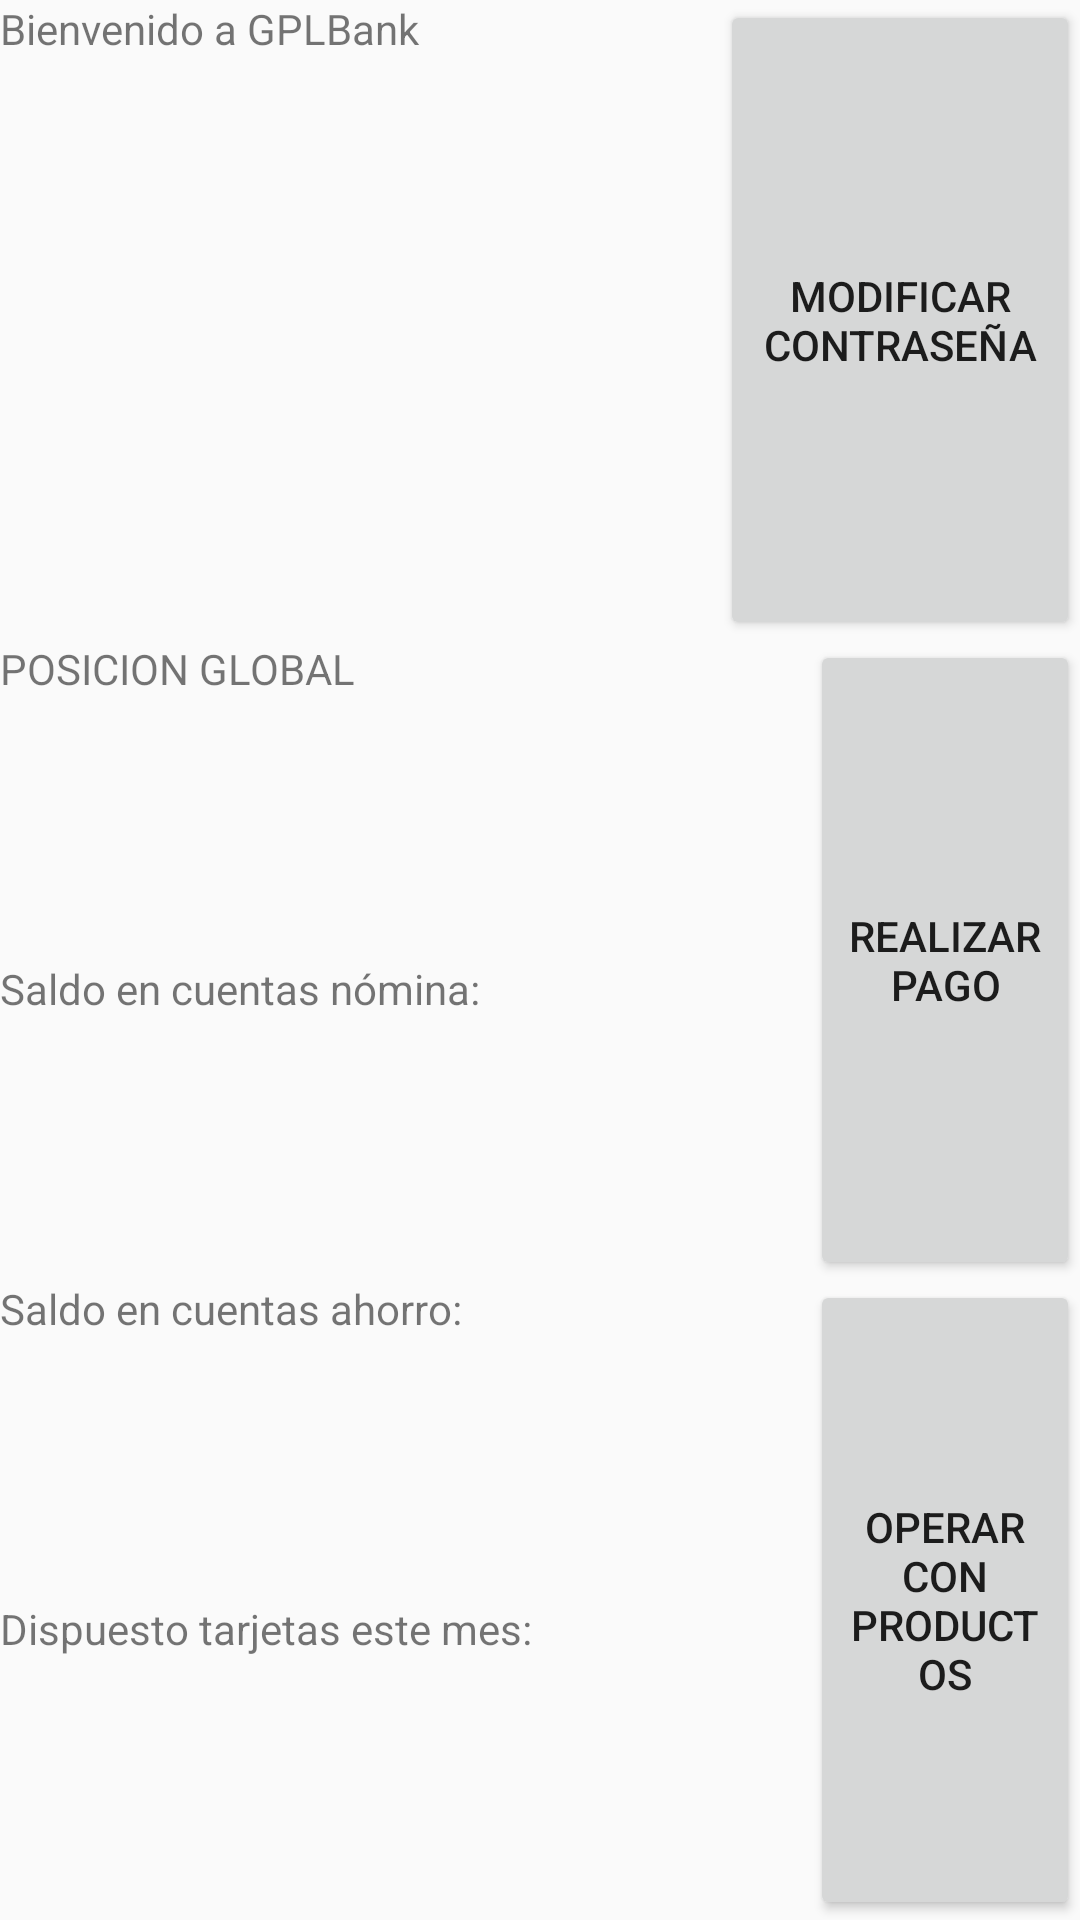

Produce the Android XML layout that renders to this screen, including the resource entries it uses.
<!-- AndroidManifest.xml: application theme AppTheme -->
<!-- res/layout/activity_menu_principal.xml -->
<LinearLayout
    xmlns:android="http://schemas.android.com/apk/res/android"
    android:layout_width="fill_parent"
    android:layout_height="fill_parent"
    android:orientation="vertical">
    
    <LinearLayout
        android:id="@+id/header"
        android:layout_width="fill_parent"
        android:layout_height="0dp"
        android:layout_weight="1"
        android:orientation="horizontal">
        
        <TextView
            android:layout_width="0dp"
            android:layout_height="fill_parent"
            android:layout_weight="2"
            android:text="Bienvenido a GPLBank"/>
        <Button
            android:text="Modificar contraseña"
            android:layout_width="0dp"
            android:layout_height="fill_parent"
            android:layout_weight="1"
            android:onClick="changePassword"/>
    </LinearLayout>

    <LinearLayout
        android:layout_width="fill_parent"
        android:layout_height="0dp"
        android:layout_weight="2"
        android:orientation="horizontal">

        <LinearLayout
            android:id="@+id/posicion_global"
            android:layout_width="0dp"
            android:layout_height="fill_parent"
            android:layout_weight="3"
            android:orientation="vertical">
            <TextView
                android:layout_width="fill_parent"
                android:layout_height="0dp"
                android:layout_weight="1"
                android:text="POSICION GLOBAL"/>

            <LinearLayout
                android:id="@+id/entry_cuentas_nomina"
                android:layout_width="fill_parent"
                android:layout_height="0dp"
                android:layout_weight="1"
                android:orientation="horizontal">
                <TextView
                    android:layout_width="0dp"
                    android:layout_height="fill_parent"
                    android:layout_weight="3"
                    android:text="Saldo en cuentas nómina: "/>

                <TextView
                    android:id="@+id/saldo_cuentas_nomina"
                    android:layout_width="0dp"
                    android:layout_height="fill_parent"
                    android:layout_weight="1"/>

            </LinearLayout>
            <LinearLayout
                android:id="@+id/entry_cuentas_ahorro"
                android:layout_width="fill_parent"
                android:layout_height="0dp"
                android:layout_weight="1"
                android:orientation="horizontal">
                <TextView
                    android:layout_width="0dp"
                    android:layout_height="fill_parent"
                    android:layout_weight="3"
                    android:text="Saldo en cuentas ahorro: "/>

                <TextView
                    android:id="@+id/saldo_cuentas_ahorro"
                    android:layout_width="0dp"
                    android:layout_height="fill_parent"
                    android:layout_weight="1"/>

            </LinearLayout>
            <LinearLayout
                android:id="@+id/entry_tarjetas"
                android:layout_width="fill_parent"
                android:layout_height="0dp"
                android:layout_weight="1"
                android:orientation="horizontal">

                <TextView
                    android:layout_width="0dp"
                    android:layout_height="fill_parent"
                    android:layout_weight="3"
                    android:text="Dispuesto tarjetas este mes: "/>

                <TextView
                    android:id="@+id/saldo_tarjetas"
                    android:layout_width="0dp"
                    android:layout_height="fill_parent"
                    android:layout_weight="1"/>

            </LinearLayout>

        </LinearLayout>

        <LinearLayout
            android:id="@+id/acciones_menu_principal"
            android:layout_width="0dp"
            android:layout_height="fill_parent"
            android:layout_weight="1"
            android:orientation="vertical">

            <Button
                android:id="@+id/btn_realizar_pago"
                android:layout_width="fill_parent"
                android:layout_height="0dp"
                android:layout_weight="1"
                android:text="Realizar pago"
                android:onClick="realizarPago"/>

            <Button
                android:id="@+id/btn_operar_productos"
                android:layout_width="fill_parent"
                android:layout_height="0dp"
                android:layout_weight="1"
                android:text="Operar con productos"
                android:onClick="mostrarDialogoProductos"/>

        </LinearLayout>

    </LinearLayout>
    
</LinearLayout>
<!-- resources referenced by this layout -->
<resources>
  <style name="AppTheme" parent="Theme.AppCompat.Light.DarkActionBar">
          
      </style>
</resources>
